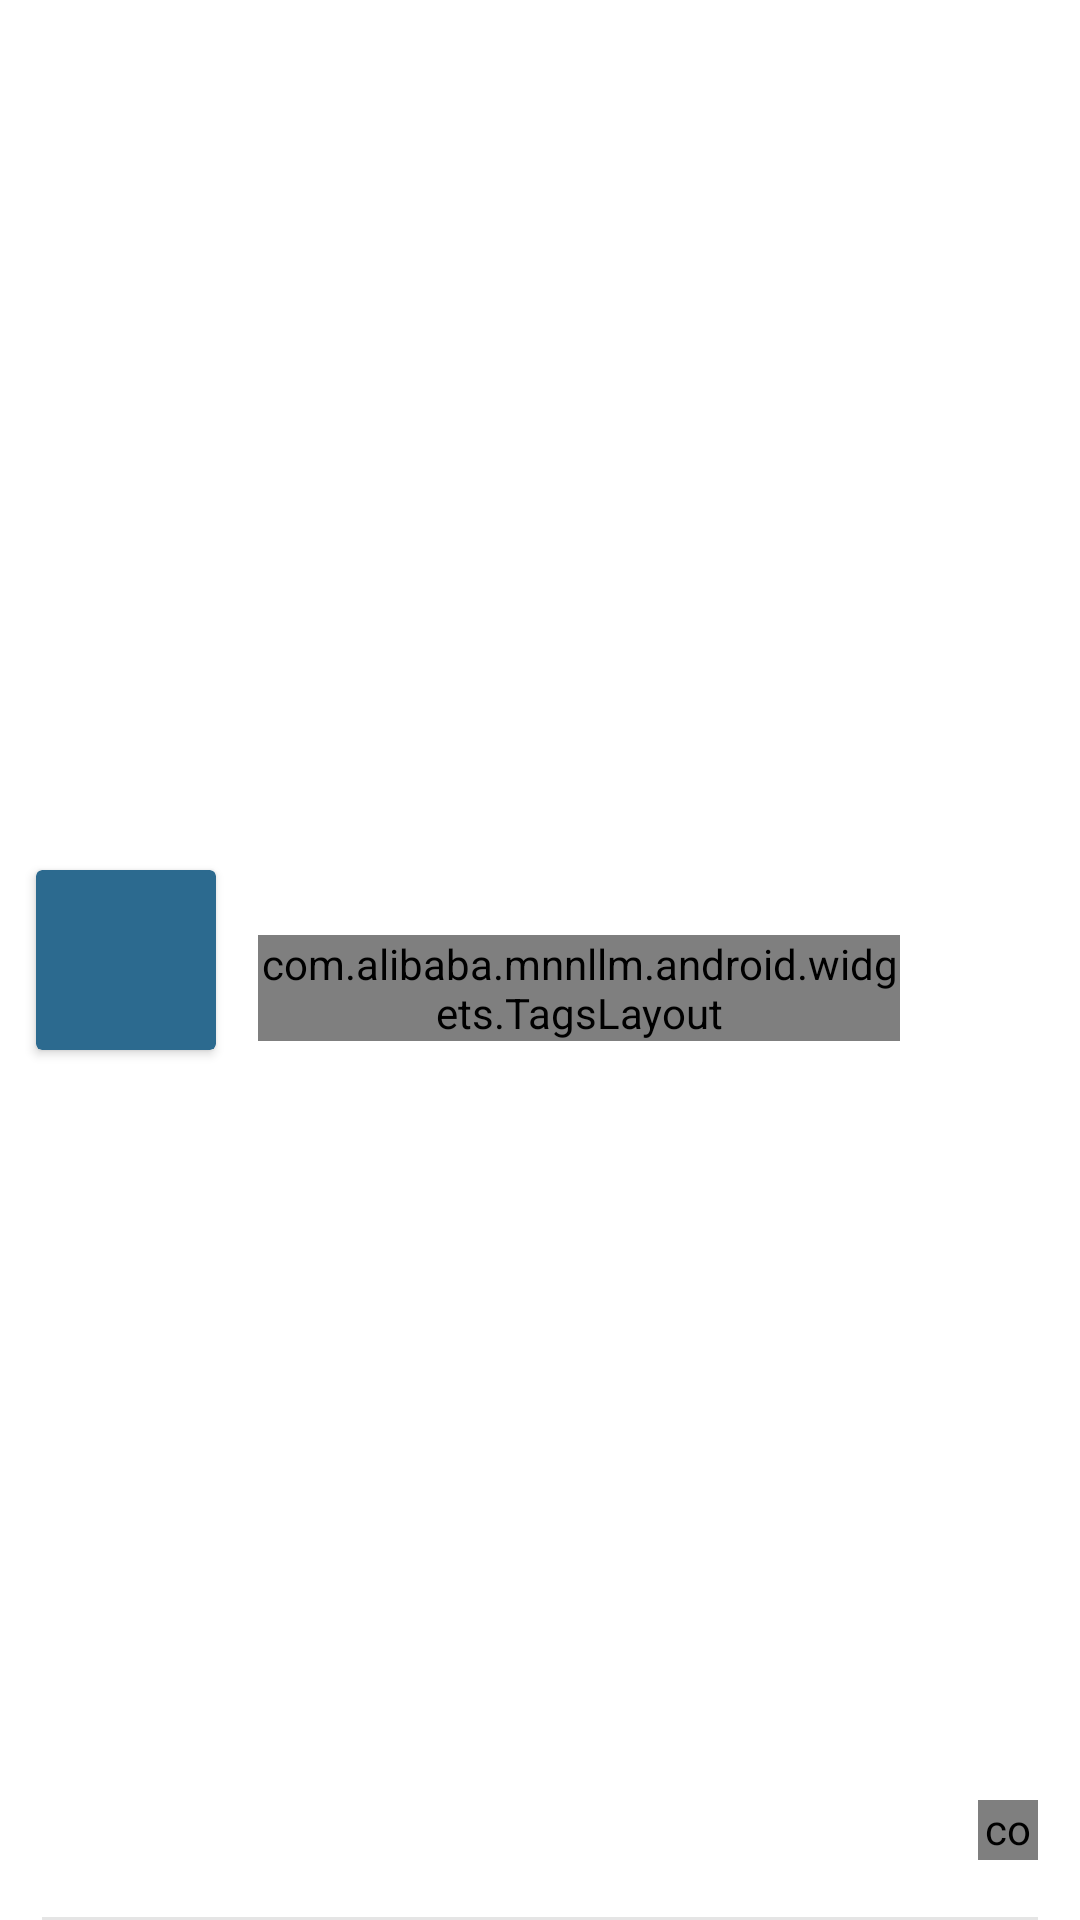

Produce the Android XML layout that renders to this screen, including the resource entries it uses.
<!-- AndroidManifest.xml: application theme Theme.MnnLlmApp -->
<!-- res/layout/recycle_item_model.xml -->
<?xml version="1.0" encoding="utf-8"?>

<RelativeLayout xmlns:android="http://schemas.android.com/apk/res/android"
    android:layout_width="match_parent"
    android:layout_height="80dp"
    xmlns:app="http://schemas.android.com/apk/res-auto"
    xmlns:tools="http://schemas.android.com/tools">
    <androidx.cardview.widget.CardView
        android:id="@+id/header_section_title"
        android:layout_width="60dp"
        android:layout_height="60dp"
        android:layout_marginStart="12dp"
        app:cardBackgroundColor="?colorPrimary"
        android:visibility="visible"
        android:layout_centerVertical="true">
        <TextView
            android:id="@+id/tvModelName"
            tools:text="Qwen"
            android:layout_gravity="center"
            android:textSize="@dimen/sp20"
            android:layout_width="wrap_content"
            android:layout_height="wrap_content"
            android:textColor="@android:color/white"/>
    </androidx.cardview.widget.CardView>
    <ImageView
        android:id="@+id/header_section_icon"
        android:src="@drawable/qwen_icon"
        android:layout_width="60dp"
        android:layout_height="60dp"
        android:layout_centerVertical="true"
        android:layout_marginStart="12dp"
        android:visibility="invisible"
        tools:ignore="ContentDescription" />
    <TextView
        android:id="@+id/tvModelTitle"
        android:layout_toEndOf="@id/header_section_icon"
        android:layout_alignTop="@+id/header_section_icon"
        android:layout_marginStart="14dp"
        android:maxLines="1"
        android:textColor="#333333"
        android:textSize="16sp"
        tools:text="Qwen-Chat-7B"
        android:layout_width="wrap_content"
        android:layout_height="wrap_content"/>

    <com.alibaba.mnnllm.android.widgets.TagsLayout
        android:id="@+id/tagsLayout"
        android:layout_toEndOf="@id/header_section_icon"
        android:layout_below="@id/tvModelTitle"
        android:layout_marginStart="14dp"
        android:layout_marginEnd="60dp"
        android:layout_width="wrap_content"
        android:layout_height="wrap_content"/>

    <TextView
        android:id="@+id/tvModelSubtitle"
        android:visibility="visible"
        android:layout_toEndOf="@id/header_section_icon"
        android:layout_below="@id/tvModelTitle"
        android:layout_marginStart="14dp"
        android:layout_marginEnd="20dp"
        android:textColor="#666666"
        android:textSize="14sp"
        tools:text="Visual  Audio"
        android:maxLines="1"
        android:ellipsize="end"
        android:layout_width="0.1dp"
        android:layout_height="wrap_content"/>

    <TextView
        android:id="@+id/tvStatus"
        android:layout_toEndOf="@id/header_section_icon"
        android:layout_below="@id/tagsLayout"
        android:layout_marginStart="14dp"
        android:textColor="#666666"
        android:textSize="14sp"
        tools:text="DownloadComplete"
        android:maxLines="1"
        android:layout_width="wrap_content"
        android:layout_height="wrap_content"/>

    <com.github.ybq.android.spinkit.SpinKitView
        android:id="@+id/download_progress_view"
        android:layout_alignParentEnd="true"
        android:layout_marginEnd="14dp"
        android:layout_marginBottom="20dp"
        android:layout_alignParentBottom="true"
        style="@style/SpinKitView.FadingCircle"
        android:layout_width="20dp"
        android:layout_height="20dp"
        android:layout_gravity="center"
        app:SpinKit_Color="@color/colorAccent" />
    <View
        android:layout_alignParentBottom="true"
        android:layout_width="match_parent"
        android:layout_height="1dp"
        android:layout_marginStart="14dp"
        android:layout_marginEnd="14dp"
        android:background="#E5E5E5" />
</RelativeLayout>
<!-- resources referenced by this layout -->
<resources>
  <color name="colorAccent">#2c6a8f</color>
  <dimen name="sp20">20sp</dimen>
  <style name="Theme.MnnLlmApp" parent="Theme.MaterialComponents.Light.NoActionBar">
          
          <item name="colorPrimary">@color/purple_500</item>
          <item name="colorPrimaryVariant">@color/purple_700</item>
          <item name="colorOnPrimary">@color/white</item>
          
          <item name="colorSecondary">@color/color_darker_blue</item>
          <item name="colorSecondaryVariant">@color/color_darker_blue</item>
          <item name="colorOnSecondary">@color/black</item>
          
          <item name="android:statusBarColor">@color/purple_500</item>
          
      </style>
  <color name="purple_500">#2c6a8f</color>
  <color name="purple_700">#FFBB86FC</color>
  <color name="color_darker_blue">#1168aa</color>
  <color name="black">#000</color>
  <!-- not gathered from this repository: default colours our renderer supplied (Android Studio template values) -->
  <color name="white">#FFFFFFFF</color>
</resources>
